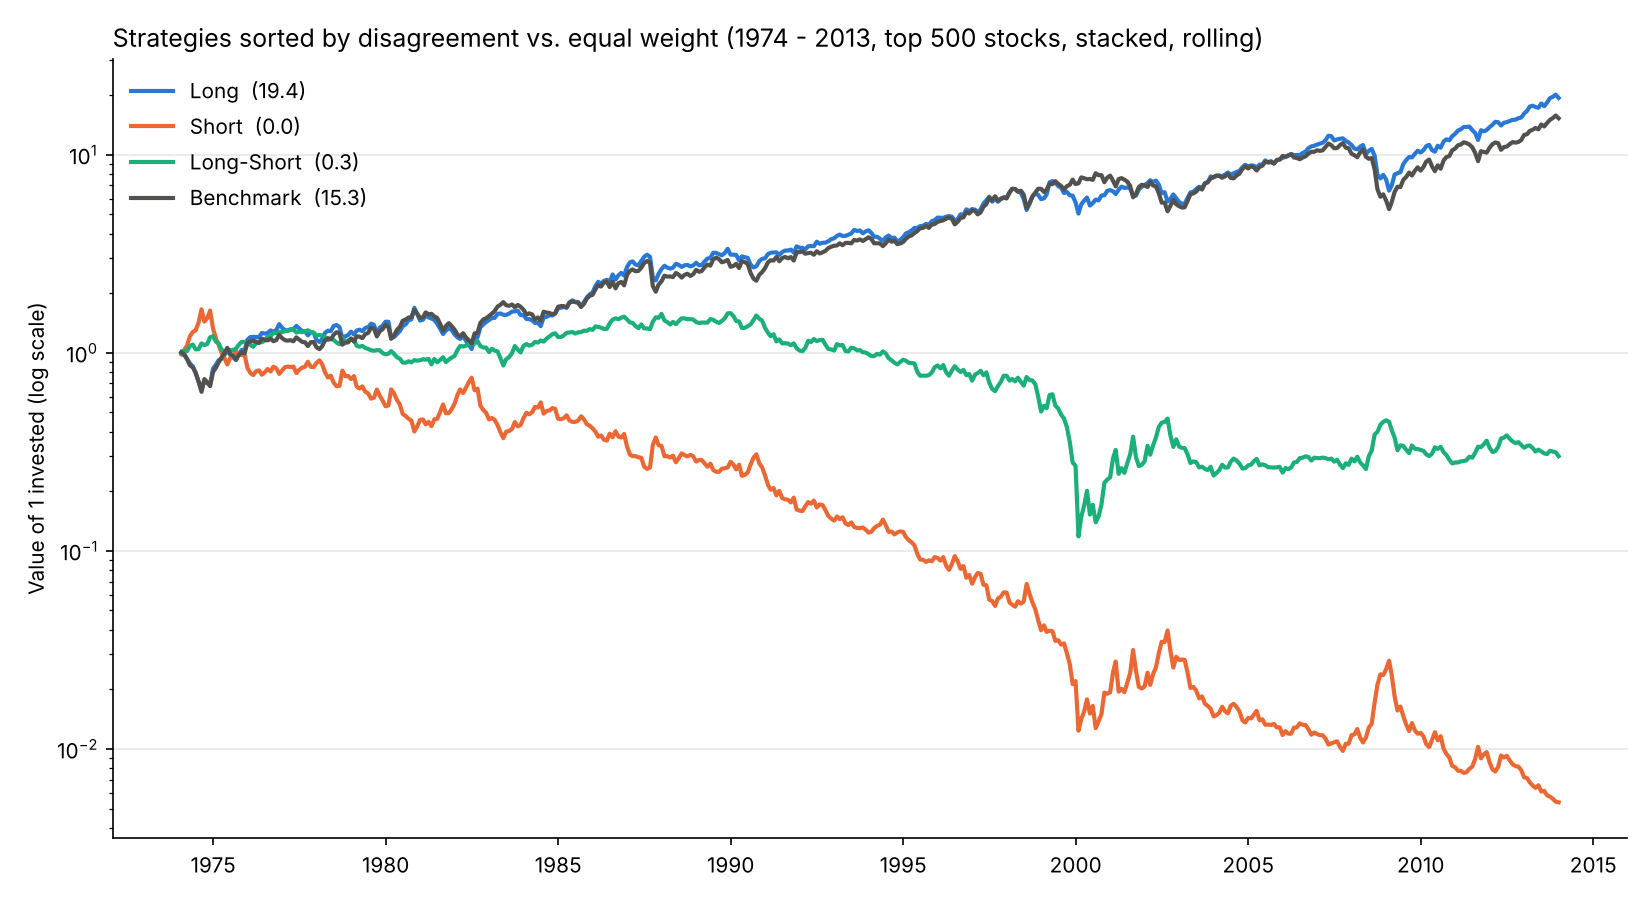

The file beside this chart, header and first rows:
, , Ann. Return, Ann. Volatility, Sharpe Ratio, Max Drawdown
Long, MFD, 0.0769, 0.1574, 0.5515, -0.4724
Short, MFD, -0.1225, 0.2805, -0.32, -0.9968
Long-Short, MFD, -0.02961, 0.2218, -0.01334, -0.9254
Benchmark, Equal Weight, 0.07055, 0.1661, 0.4956, -0.5361
